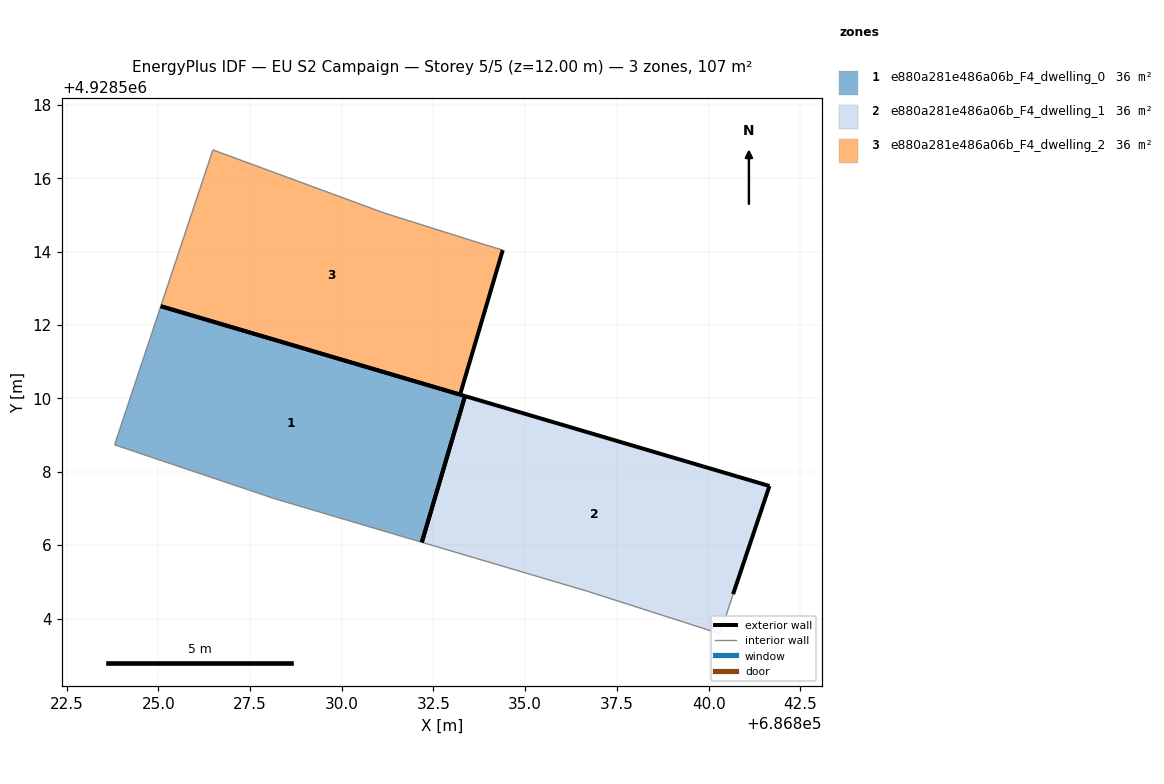
=== STOREY PLAN SPEC (per zone: floor XY polygon, exterior-wall plan segments, windows/doors) ===
zone 1: e880a281e486a06b_F4_dwelling_0  (35.8 m²)
  floor: (686832.18, 4928506.08) (686833.36, 4928510.06) (686825.07, 4928512.51) (686823.81, 4928508.74) (686828.18, 4928507.26)
  exterior wall: (686825.07, 4928512.51) – (686833.36, 4928510.06)  [8.6 m]
  exterior wall: (686833.36, 4928510.06) – (686832.18, 4928506.08)  [4.2 m]
  interior walls: 3
zone 2: e880a281e486a06b_F4_dwelling_1  (35.8 m²)
  floor: (686840.32, 4928503.58) (686840.67, 4928504.66) (686841.66, 4928507.61) (686833.36, 4928510.06) (686832.18, 4928506.08) (686836.70, 4928504.74)
  exterior wall: (686833.36, 4928510.06) – (686841.66, 4928507.61)  [8.7 m]
  exterior wall: (686841.66, 4928507.61) – (686840.67, 4928504.66)  [3.1 m]
  exterior wall: (686832.18, 4928506.08) – (686833.36, 4928510.06)  [4.2 m]
  interior walls: 3
zone 3: e880a281e486a06b_F4_dwelling_2  (35.8 m²)
  floor: (686833.22, 4928510.10) (686834.39, 4928514.04) (686833.89, 4928514.19) (686831.16, 4928515.05) (686826.49, 4928516.77) (686825.07, 4928512.51)
  exterior wall: (686834.39, 4928514.04) – (686833.22, 4928510.10)  [4.1 m]
  exterior wall: (686833.22, 4928510.10) – (686825.07, 4928512.51)  [8.5 m]
  interior walls: 4

=== DERIVED (storey summary) ===
Building: EU S2 Campaign
Storey: 5 of 5  (floor level z = 12.00 m)
Storey gross floor area: 107.4 m²
Zones on this storey: 3
  - e880a281e486a06b_F4_dwelling_0: floor 35.8 m²; exterior wall 12.8 m (38.4 m²); WWR 0.0%
  - e880a281e486a06b_F4_dwelling_1: floor 35.8 m²; exterior wall 15.9 m (47.8 m²); WWR 0.0%
  - e880a281e486a06b_F4_dwelling_2: floor 35.8 m²; exterior wall 12.6 m (37.8 m²); WWR 0.0%
Zone adjacency: (none detected)